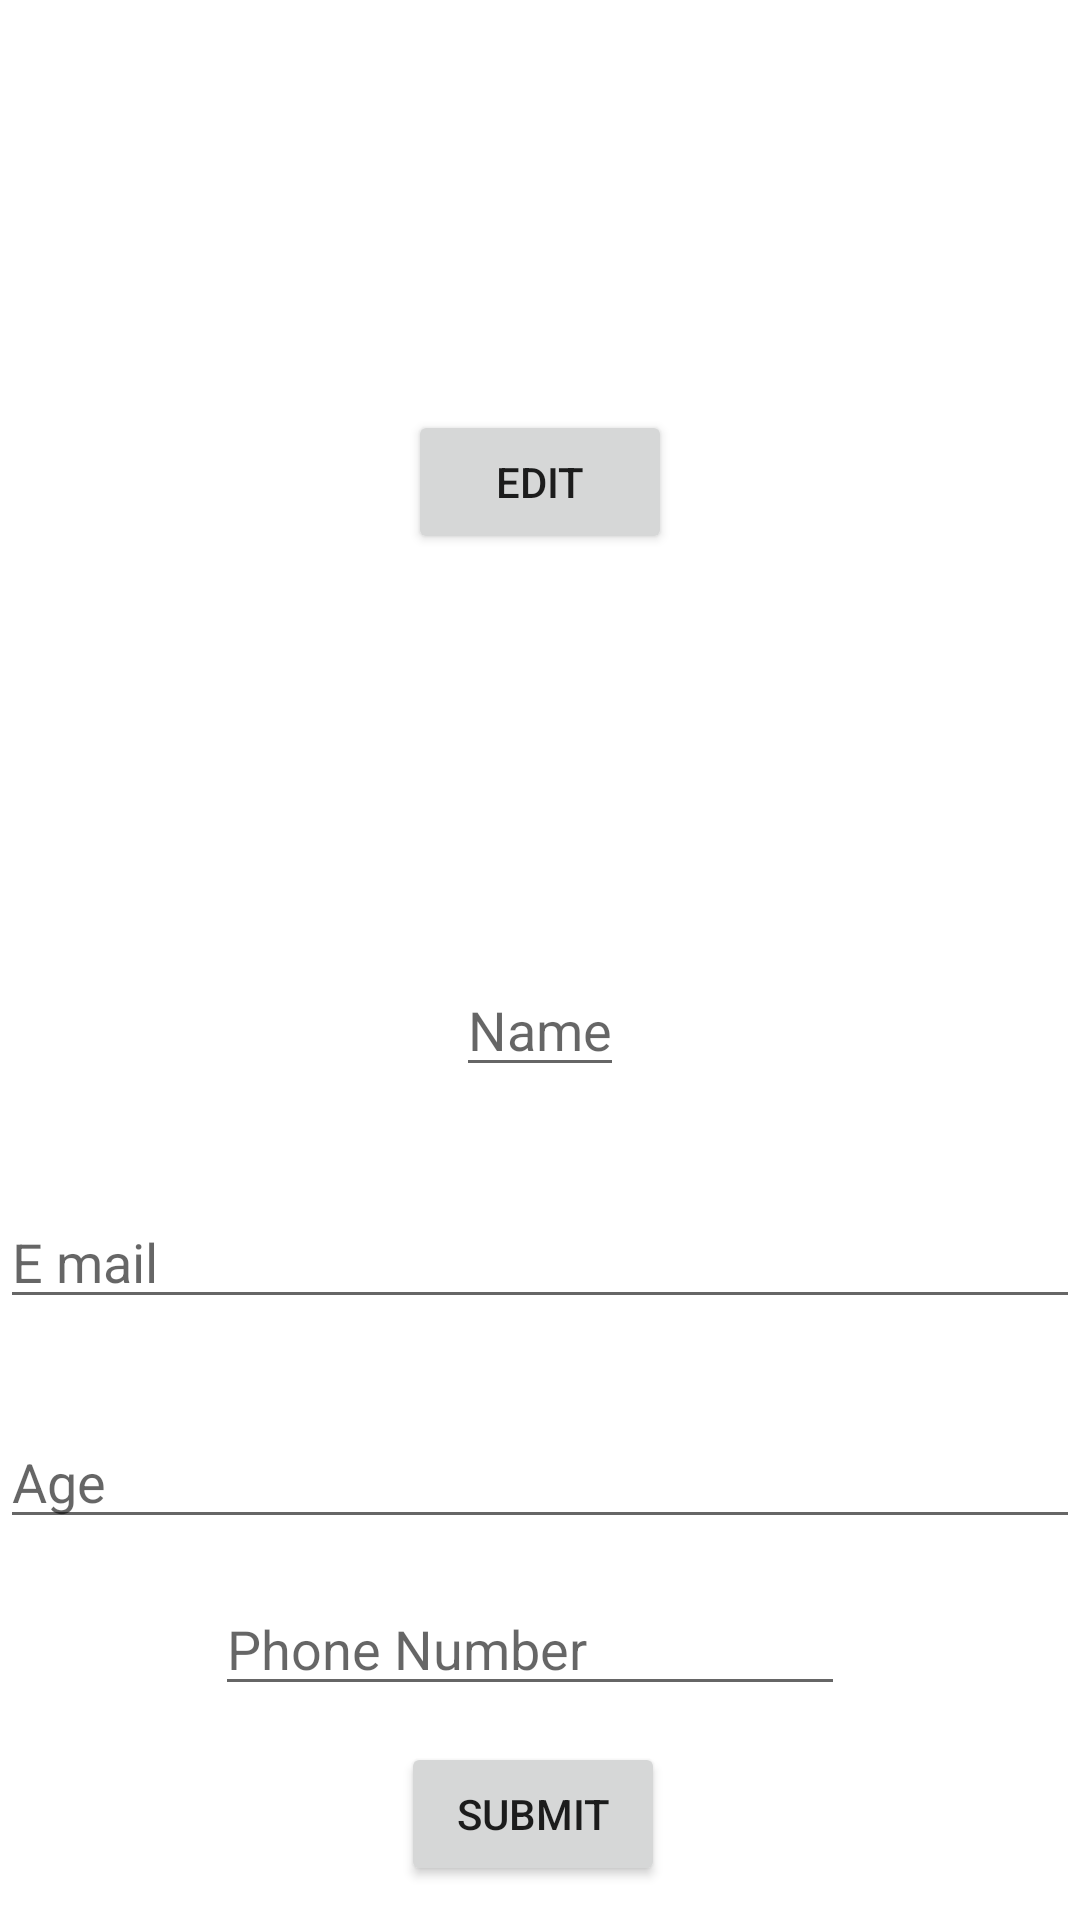

Layout XML and referenced resources for this Android screen:
<!-- AndroidManifest.xml: application theme Theme.PERSONALREGISTER -->
<!-- res/layout/activity_main.xml -->
<?xml version="1.0" encoding="utf-8"?>
<androidx.constraintlayout.widget.ConstraintLayout xmlns:android="http://schemas.android.com/apk/res/android"
    xmlns:app="http://schemas.android.com/apk/res-auto"
    xmlns:tools="http://schemas.android.com/tools"
    android:layout_width="match_parent"
    android:layout_height="match_parent"
    tools:context=".MainActivity">


    <ImageView
        android:id="@+id/imageView2"
        android:layout_width="152dp"
        android:layout_height="153dp"
        app:layout_constraintBottom_toTopOf="@+id/etName"
        app:layout_constraintEnd_toEndOf="parent"
        app:layout_constraintStart_toStartOf="parent"
        app:layout_constraintTop_toTopOf="parent"
        app:srcCompat="@drawable/no_profile_picture_icon" />

    <Button
        android:id="@+id/button_Image_pick"
        android:layout_width="wrap_content"
        android:layout_height="wrap_content"
        android:text="Edit"
        app:layout_constraintBottom_toBottomOf="@+id/imageView2"
        app:layout_constraintEnd_toEndOf="@+id/imageView2"
        app:layout_constraintStart_toStartOf="@+id/imageView2"
        app:layout_constraintTop_toTopOf="@+id/imageView2" />

    <EditText
        android:id="@+id/etName"
        android:layout_width="wrap_content"
        android:layout_height="wrap_content"

        android:hint="Name"
        app:layout_constraintBottom_toBottomOf="parent"
        app:layout_constraintEnd_toEndOf="parent"
        app:layout_constraintStart_toStartOf="parent"
        app:layout_constraintTop_toTopOf="parent"
        app:layout_constraintVertical_bias="0.536" />

    <EditText
        android:id="@+id/etEmailAddress"
        android:layout_width="match_parent"
        android:layout_height="wrap_content"
        android:layout_marginTop="36dp"
        android:ems="10"
        android:hint="E mail"
        android:inputType="textEmailAddress"
        app:layout_constraintEnd_toEndOf="parent"
        app:layout_constraintHorizontal_bias="0.497"
        app:layout_constraintStart_toStartOf="parent"
        app:layout_constraintTop_toBottomOf="@+id/etName" />

    <EditText
        android:id="@+id/editTextAge"
        android:layout_width="match_parent"
        android:layout_height="wrap_content"
        android:layout_marginTop="32dp"
        android:ems="10"

        android:hint="Age"
        app:layout_constraintEnd_toEndOf="parent"
        app:layout_constraintHorizontal_bias="0.477"
        app:layout_constraintStart_toStartOf="parent"
        app:layout_constraintTop_toBottomOf="@+id/etEmailAddress" />

    <EditText
        android:id="@+id/Ephone"
        android:layout_width="wrap_content"
        android:layout_height="wrap_content"
        android:ems="10"
        android:hint="Phone Number"
        android:inputType="number"
        app:layout_constraintBottom_toBottomOf="parent"
        app:layout_constraintEnd_toEndOf="parent"
        app:layout_constraintHorizontal_bias="0.477"
        app:layout_constraintStart_toStartOf="parent"
        app:layout_constraintTop_toBottomOf="@+id/editTextAge"
        app:layout_constraintVertical_bias="0.168" />

    <Button
        android:id="@+id/btnApply"
        android:layout_width="wrap_content"
        android:layout_height="wrap_content"
        android:text="Submit"

        app:layout_constraintBottom_toBottomOf="parent"
        app:layout_constraintEnd_toEndOf="parent"
        app:layout_constraintHorizontal_bias="0.492"
        app:layout_constraintStart_toStartOf="parent"
        app:layout_constraintTop_toBottomOf="@+id/Ephone"
        app:layout_constraintVertical_bias="0.508" />

</androidx.constraintlayout.widget.ConstraintLayout>
<!-- resources referenced by this layout -->
<resources>
  <style name="Theme.PERSONALREGISTER" parent="Theme.MaterialComponents.DayNight.DarkActionBar">
          
          <item name="colorPrimary">@color/purple_500</item>
          <item name="colorPrimaryVariant">@color/purple_700</item>
          <item name="colorOnPrimary">@color/white</item>
          
          <item name="colorSecondary">@color/teal_200</item>
          <item name="colorSecondaryVariant">@color/teal_700</item>
          <item name="colorOnSecondary">@color/black</item>
          
          <item name="android:statusBarColor">?attr/colorPrimaryVariant</item>
          
      </style>
  <!-- not gathered from this repository: default colours our renderer supplied (Android Studio template values) -->
  <color name="purple_500">#FF6200EE</color>
  <color name="purple_700">#FF3700B3</color>
  <color name="teal_200">#FF03DAC5</color>
  <color name="teal_700">#FF018786</color>
  <color name="black">#FF000000</color>
  <color name="white">#FFFFFFFF</color>
</resources>
